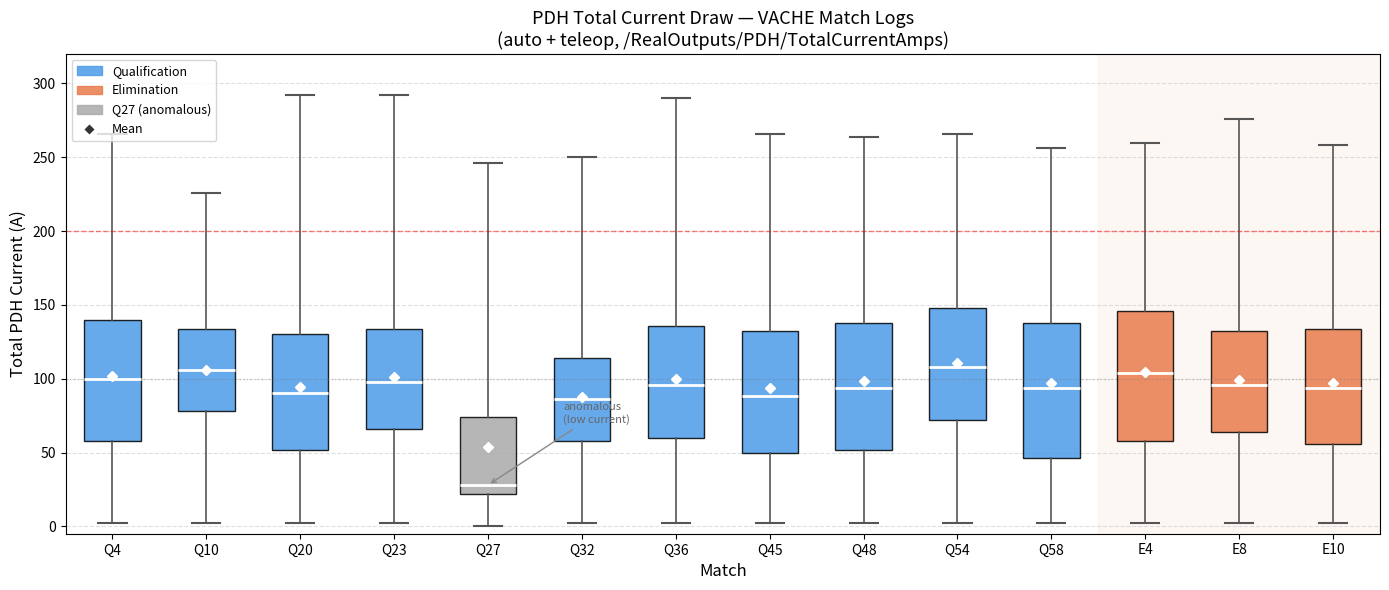

The script that saved this image:
"""
Box & whisker plot of total PDH current draw (A) for each usable VACHE match log.
Stats are pre-computed from /RealOutputs/PDH/TotalCurrentAmps, filtered to match time
(auto start → teleop end). Q13 excluded (no teleop detected). Q27 noted as anomalous.
"""

import matplotlib.pyplot as plt
import matplotlib.patches as mpatches
import numpy as np

# Pre-computed stats from wpilog server (min, Q1, median, Q3, max, mean)
# Format: label, min, Q1, median, Q3, max, mean, match_type
matches = [
    ("Q4",  2,  58, 100, 140, 266, 101.7, "qual"),
    ("Q10", 2,  78, 106, 134, 226, 105.6, "qual"),
    ("Q20", 2,  52,  90, 130, 292,  94.7, "qual"),
    ("Q23", 2,  66,  98, 134, 292, 101.4, "qual"),
    ("Q27", 0,  22,  28,  74, 246,  53.9, "qual"),  # anomalous — likely disabled/early end
    ("Q32", 2,  58,  86, 114, 250,  87.9, "qual"),
    ("Q36", 2,  60,  96, 136, 290, 100.1, "qual"),
    ("Q45", 2,  50,  88, 132, 266,  93.8, "qual"),
    ("Q48", 2,  52,  94, 138, 264,  98.4, "qual"),
    ("Q54", 2,  72, 108, 148, 266, 110.5, "qual"),
    ("Q58", 2,  46,  94, 138, 256,  97.2, "qual"),
    ("E4",  2,  58, 104, 146, 260, 104.3, "elim"),
    ("E8",  2,  64,  96, 132, 276,  99.2, "elim"),
    ("E10", 2,  56,  94, 134, 258,  97.0, "elim"),
]

labels  = [m[0] for m in matches]
mins    = [m[1] for m in matches]
q1s     = [m[2] for m in matches]
medians = [m[3] for m in matches]
q3s     = [m[4] for m in matches]
maxs    = [m[5] for m in matches]
means   = [m[6] for m in matches]
types   = [m[7] for m in matches]

# Build bxp stats dicts
bxp_stats = []
for i in range(len(matches)):
    bxp_stats.append({
        "med":    medians[i],
        "q1":     q1s[i],
        "q3":     q3s[i],
        "whislo": mins[i],
        "whishi": maxs[i],
        "mean":   means[i],
        "label":  labels[i],
        "fliers": [],
    })

# Colors
QUAL_COLOR = "#4C9BE8"
ELIM_COLOR = "#E87C4C"
ANOMALY_COLOR = "#AAAAAA"

colors = []
for m in matches:
    if m[0] == "Q27":
        colors.append(ANOMALY_COLOR)
    elif m[7] == "qual":
        colors.append(QUAL_COLOR)
    else:
        colors.append(ELIM_COLOR)

fig, ax = plt.subplots(figsize=(14, 6))

bp = ax.bxp(
    bxp_stats,
    showfliers=False,
    showmeans=True,
    meanline=False,
    patch_artist=True,
    widths=0.6,
    meanprops=dict(marker="D", markeredgecolor="white", markerfacecolor="white", markersize=5, zorder=5),
)

# Apply colors
for patch, color in zip(bp["boxes"], colors):
    patch.set_facecolor(color)
    patch.set_alpha(0.85)

for median_line in bp["medians"]:
    median_line.set_color("white")
    median_line.set_linewidth(2)

for whisker in bp["whiskers"]:
    whisker.set_color("#555555")
    whisker.set_linewidth(1.2)

for cap in bp["caps"]:
    cap.set_color("#555555")
    cap.set_linewidth(1.5)

# Shading between elim matches
elim_indices = [i + 1 for i, m in enumerate(matches) if m[7] == "elim"]
if elim_indices:
    ax.axvspan(min(elim_indices) - 0.5, max(elim_indices) + 0.5, alpha=0.06, color=ELIM_COLOR, zorder=0)

# Reference lines
ax.axhline(200, color="red", linestyle="--", linewidth=1, alpha=0.5, label="200 A ref")
ax.axhline(100, color="gray", linestyle=":", linewidth=1, alpha=0.4)

# Annotate Q27
q27_idx = labels.index("Q27") + 1
ax.annotate(
    "anomalous\n(low current)",
    xy=(q27_idx, 28),
    xytext=(q27_idx + 0.8, 70),
    arrowprops=dict(arrowstyle="->", color="#888888"),
    fontsize=8,
    color="#666666",
)

# Formatting
ax.set_xlabel("Match", fontsize=12)
ax.set_ylabel("Total PDH Current (A)", fontsize=12)
ax.set_title("PDH Total Current Draw — VACHE Match Logs\n(auto + teleop, /RealOutputs/PDH/TotalCurrentAmps)", fontsize=13)
ax.set_ylim(-5, 320)
ax.yaxis.grid(True, linestyle="--", alpha=0.4)
ax.set_axisbelow(True)

# Legend
qual_patch  = mpatches.Patch(color=QUAL_COLOR, alpha=0.85, label="Qualification")
elim_patch  = mpatches.Patch(color=ELIM_COLOR, alpha=0.85, label="Elimination")
anom_patch  = mpatches.Patch(color=ANOMALY_COLOR, alpha=0.85, label="Q27 (anomalous)")
mean_marker = plt.Line2D([0], [0], marker="D", color="w", markerfacecolor="#333333",
                         markersize=6, label="Mean")
ax.legend(handles=[qual_patch, elim_patch, anom_patch, mean_marker],
          loc="upper left", fontsize=9, framealpha=0.8)

plt.tight_layout()
plt.savefig("pdh_current_boxplot.png", dpi=150, bbox_inches="tight")
print("Saved pdh_current_boxplot.png")
plt.show()
